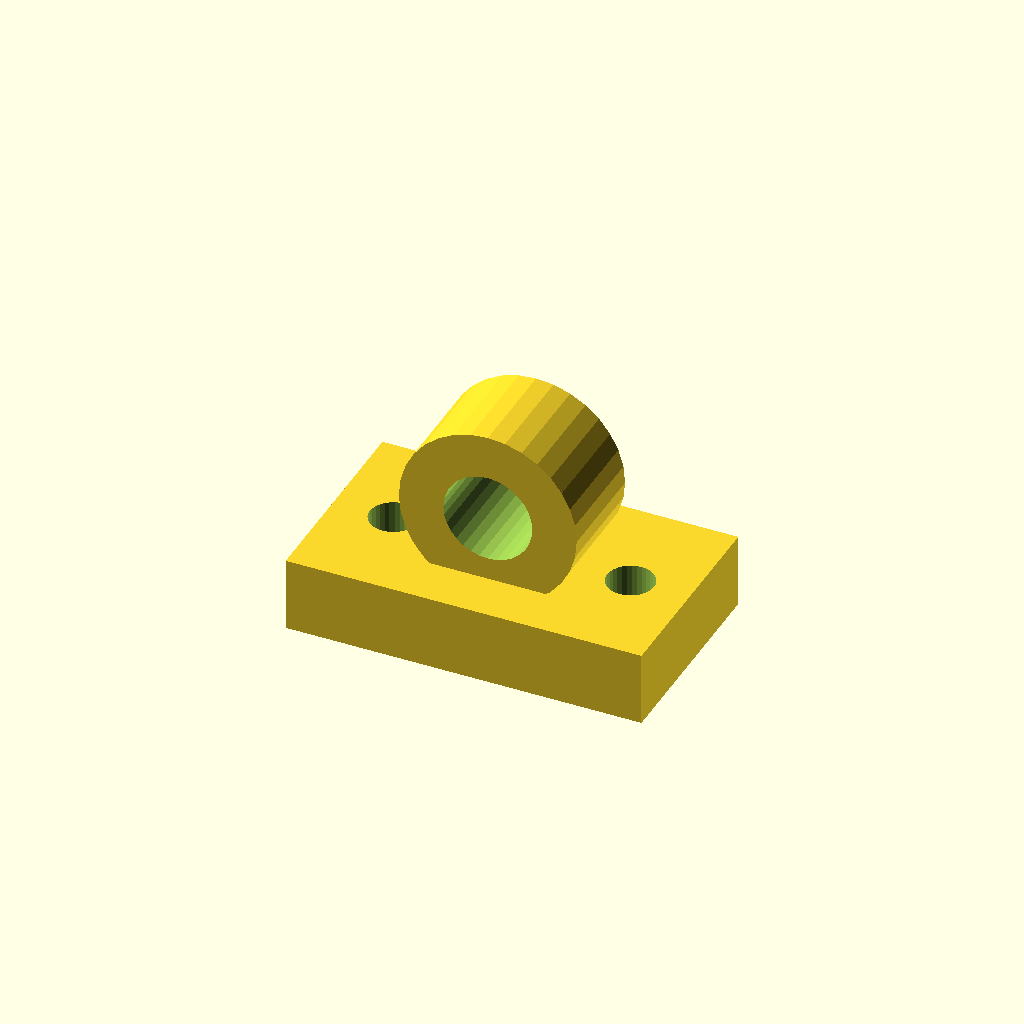
Cell 1 — every parameter at its default value.
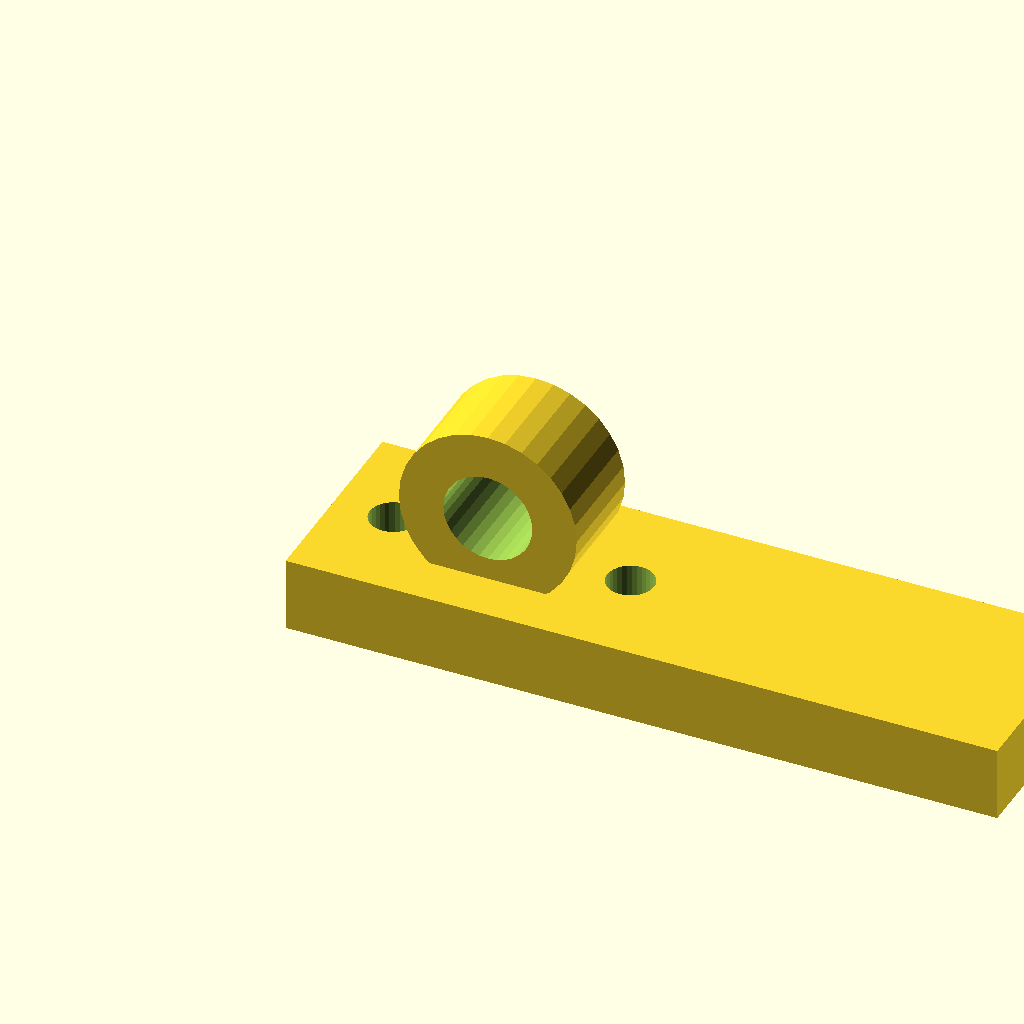
Cell 2: base_l = 96 (everything else at default).
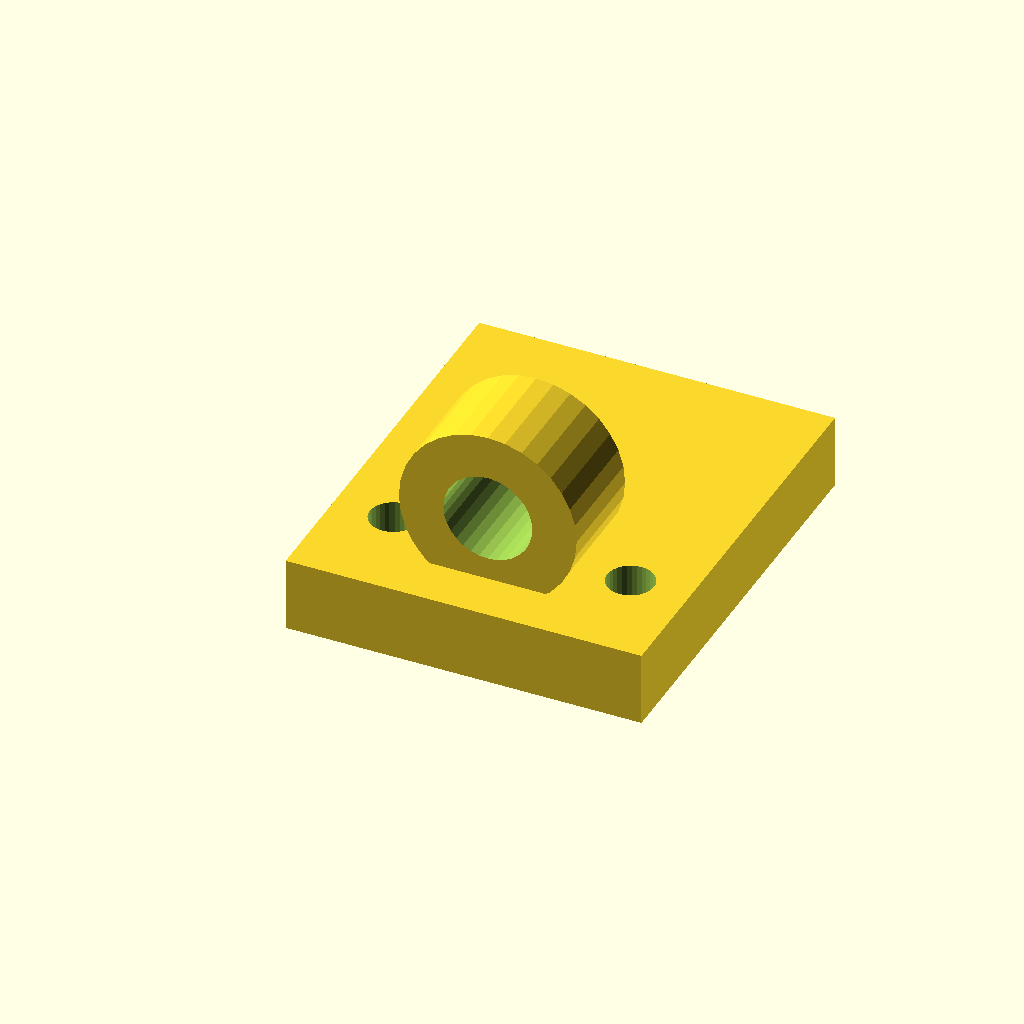
Cell 3 — base_w set to 56, the other parameters unchanged.
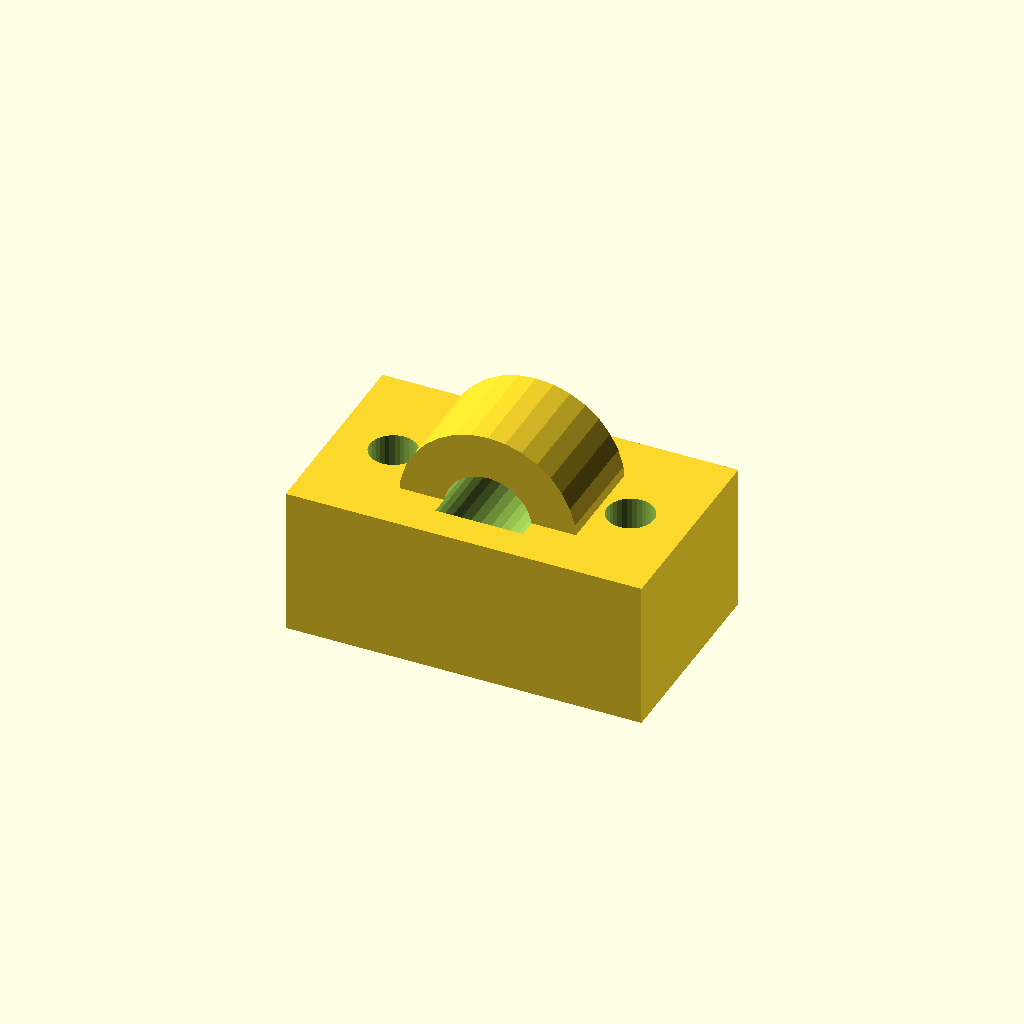
Cell 4: base_t = 20 (everything else at default).
All cells are drawn from one camera (rotation 55°, 0°, 25°, orthographic, colour scheme Cornfield), so only the parameter changes between them.
Source of the model, optional_data/data/gen3/cleats/part_0051.scad:
$fn = 32;

// ----------------------------------------------------------------------
// Deck eye: 24 mm eye on a 48 mm base
// ----------------------------------------------------------------------

// --- parameters (mm) ---
base_l = 48;              // base length
base_w = 28;              // base width
base_t = 10;              // base thickness
eye_r = 12;               // eye outside radius
eye_bore = 12;            // eye bore diameter
eye_w = 14;               // eye thickness
eye_z = 19;               // eye centre height
holes_d = 6.35;           // fixing holes
hole_x = 16;              // fixing hole spacing

difference() {
  union() {
    translate([-24, -14, 0]) cube([base_l, base_w, base_t]);
    /* eye standing upright, its foot sunk 3 mm into the base */
    translate([0, -7, 19]) rotate([-90, 0, 0]) cylinder(h = 14, d = 24);
  }
  /* eye bore, 2.5 mm clear of both faces */
  translate([0, -9.5, 19]) rotate([-90, 0, 0]) cylinder(h = 19, d = 12);
  translate([-16, 0, -2.5]) cylinder(h = base_t + 5, d = holes_d);
  translate([16, 0, -2.5]) cylinder(h = base_t + 5, d = holes_d);
}
Customizer parameters (derived from the source; name, type, default, range or options):
base_l: number, default 48
base_w: number, default 28
base_t: number, default 10
eye_r: number, default 12
eye_bore: number, default 12
eye_w: number, default 14
eye_z: number, default 19
holes_d: number, default 6.35
hole_x: number, default 16
